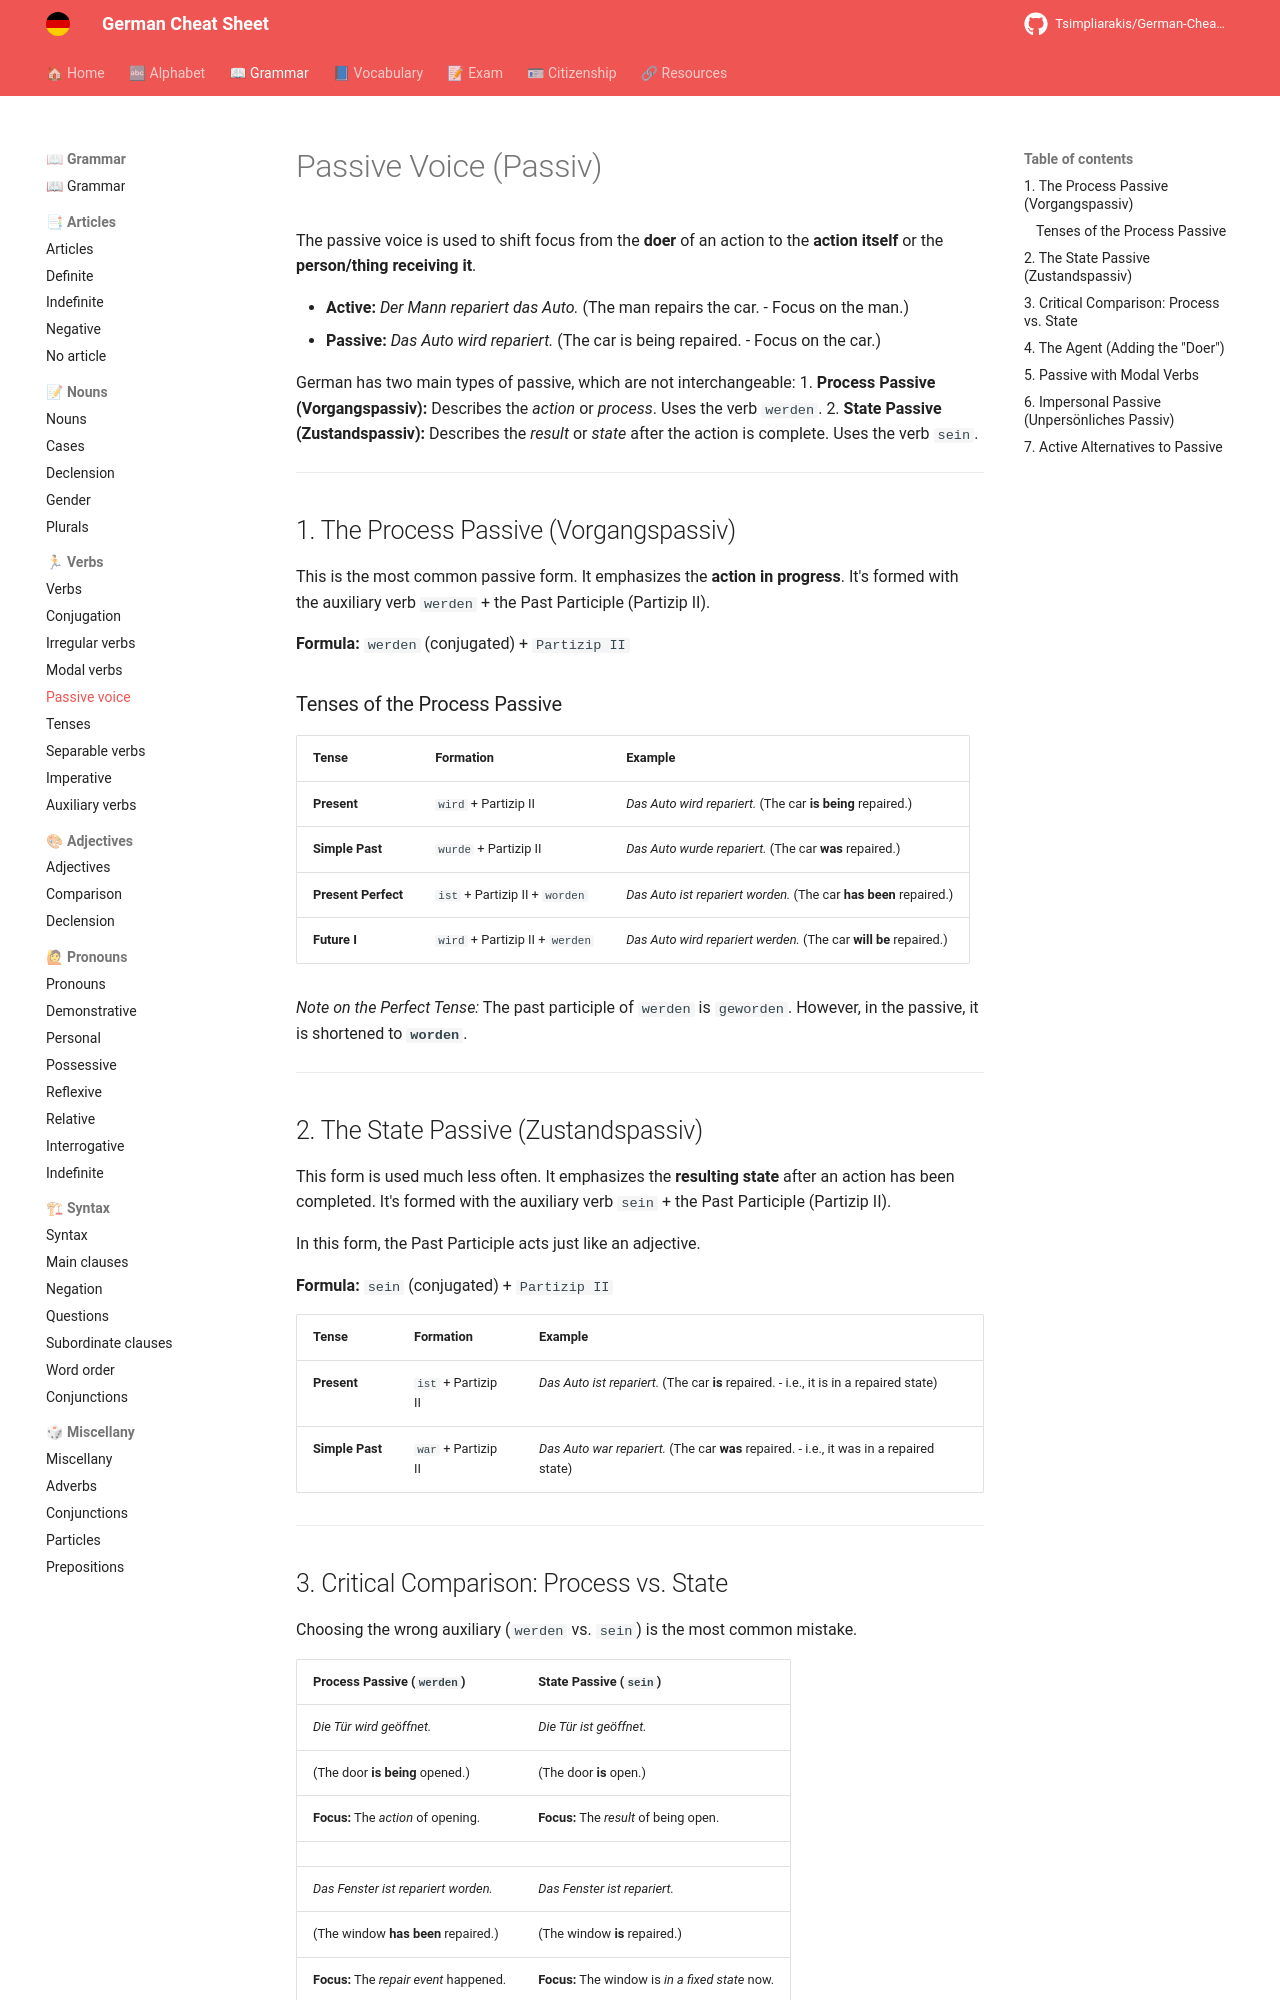

repository: Tsimpliarakis/German-Cheat-Sheet · page: grammar/verbs/passive-voice/index.html · generator: mkdocs

# Passive Voice (Passiv)

The passive voice is used to shift focus from the **doer** of an action to the **action itself** or the **person/thing receiving it**.

* **Active:** *Der Mann repariert das Auto.* (The man repairs the car. - Focus on the man.)
* **Passive:** *Das Auto wird repariert.* (The car is being repaired. - Focus on the car.)

German has two main types of passive, which are not interchangeable:
1.  **Process Passive (Vorgangspassiv):** Describes the *action* or *process*. Uses the verb `werden`.
2.  **State Passive (Zustandspassiv):** Describes the *result* or *state* after the action is complete. Uses the verb `sein`.

---

## 1. The Process Passive (Vorgangspassiv)

This is the most common passive form. It emphasizes the **action in progress**. It's formed with the auxiliary verb `werden` + the Past Participle (Partizip II).

**Formula:** `werden` (conjugated) + `Partizip II`

### Tenses of the Process Passive

| Tense | Formation | Example |
|:---|:---|:---|
| **Present** | `wird` + Partizip II | *Das Auto **wird** repariert.* (The car **is being** repaired.) |
| **Simple Past**| `wurde` + Partizip II | *Das Auto **wurde** repariert.* (The car **was** repaired.) |
| **Present Perfect**| `ist` + Partizip II + `worden` | *Das Auto **ist** repariert **worden**.* (The car **has been** repaired.) |
| **Future I** | `wird` + Partizip II + `werden`| *Das Auto **wird** repariert **werden**.* (The car **will be** repaired.) |

*Note on the Perfect Tense:* The past participle of `werden` is `geworden`. However, in the passive, it is shortened to **`worden`**.

---

## 2. The State Passive (Zustandspassiv)

This form is used much less often. It emphasizes the **resulting state** after an action has been completed. It's formed with the auxiliary verb `sein` + the Past Participle (Partizip II).

In this form, the Past Participle acts just like an adjective.

**Formula:** `sein` (conjugated) + `Partizip II`

| Tense | Formation | Example |
|:---|:---|:---|
| **Present** | `ist` + Partizip II | *Das Auto **ist** repariert.* (The car **is** repaired. - i.e., it is in a repaired state) |
| **Simple Past**| `war` + Partizip II | *Das Auto **war** repariert.* (The car **was** repaired. - i.e., it was in a repaired state) |

---
